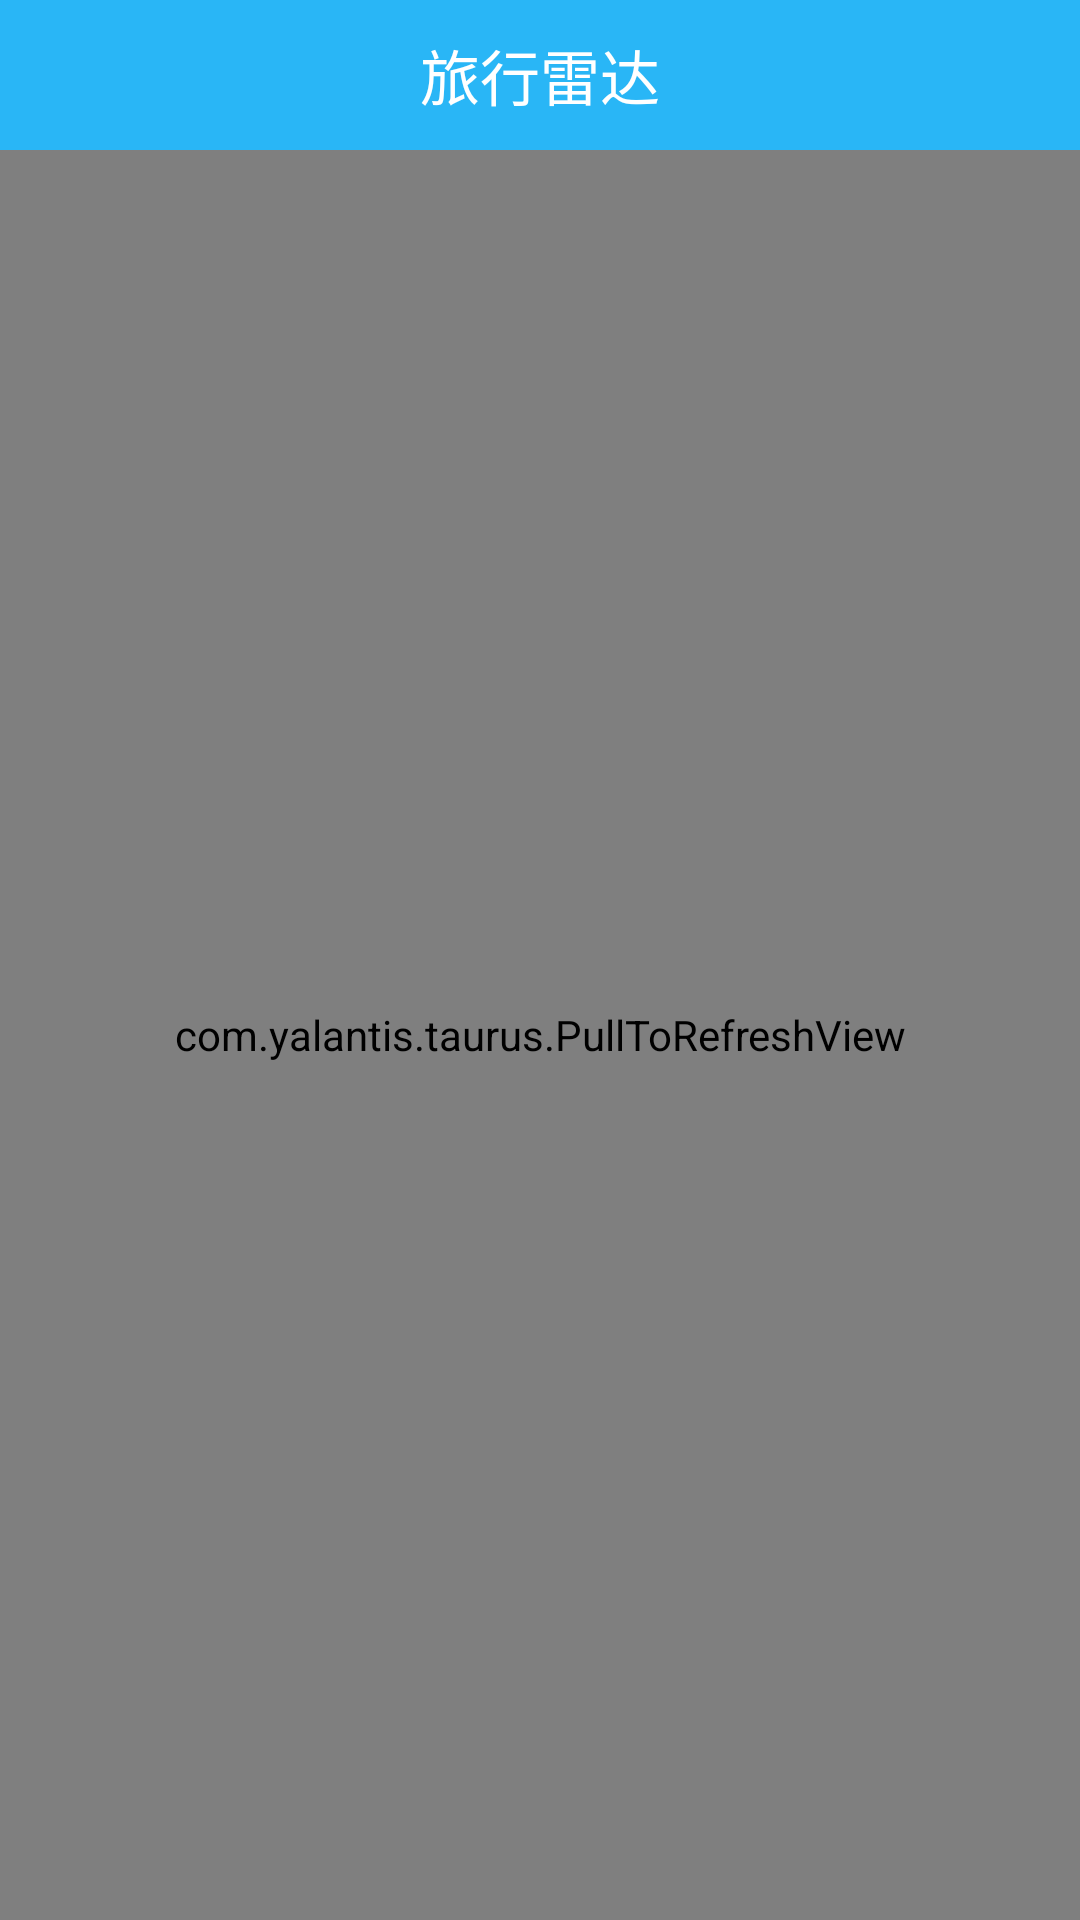

Here is an Android app screen rendered from its layout file. Give the layout XML and the strings, colors and styles it references.
<!-- AndroidManifest.xml: application theme Theme.AppCompat.Light.NoActionBar -->
<!-- res/layout/activity_search_result.xml -->
<?xml version="1.0" encoding="utf-8"?>
<LinearLayout xmlns:android="http://schemas.android.com/apk/res/android"
    xmlns:tools="http://schemas.android.com/tools"
    android:layout_width="match_parent"
    android:layout_height="match_parent"
    android:orientation="vertical"
    tools:context=".SearchResultActivity">

    <LinearLayout
        android:layout_width="match_parent"
        android:layout_height="50dp"
        android:background="@color/title_body"
        android:orientation="horizontal">

        <TextView
            android:id="@+id/title_text"
            android:layout_width="match_parent"
            android:layout_height="match_parent"
            android:layout_weight="1"
            android:gravity="center"
            android:text="@string/app_name"
            android:textColor="@color/color_white"
            android:textSize="20sp" />

    </LinearLayout>

    <com.yalantis.taurus.PullToRefreshView
        android:id="@+id/pull_to_refresh"
        android:layout_width="match_parent"
        android:layout_height="match_parent">

        <ListView
            android:id="@+id/search_result_list_view"
            android:layout_width="match_parent"
            android:layout_height="match_parent"
            android:dividerHeight="1px"
            android:fastScrollEnabled="true"
            android:background="@color/color_white"/>
    </com.yalantis.taurus.PullToRefreshView>

</LinearLayout>
<!-- resources referenced by this layout -->
<resources>
  <color name="color_white">#FFFFFF</color>
  <color name="title_body">#29B6F6</color>
  <string name="app_name">旅行雷达</string>
</resources>
